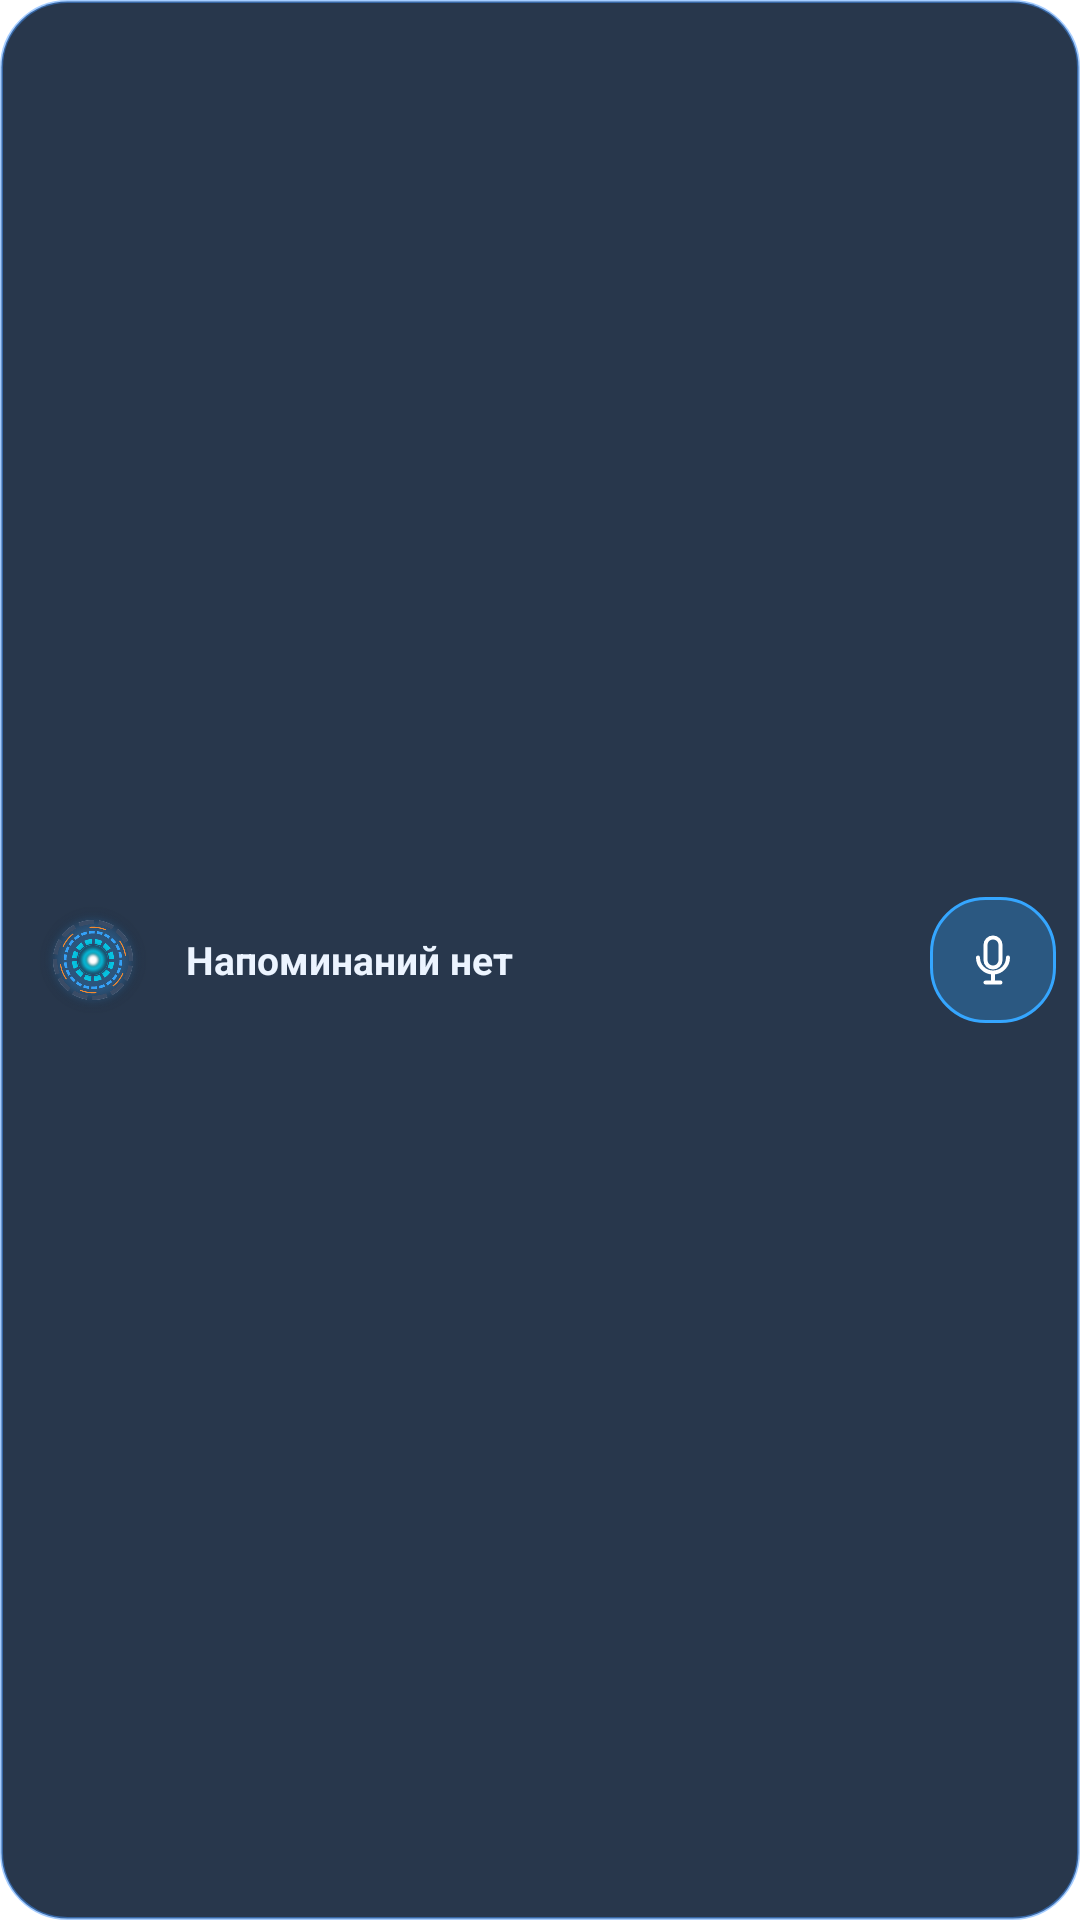

The Android layout XML behind this screen, and the referenced resources:
<!-- AndroidManifest.xml: application theme Theme.Jarvis -->
<!-- res/layout/widget_jarvis_strip.xml -->
<?xml version="1.0" encoding="utf-8"?>
<LinearLayout android:gravity="center_vertical" android:orientation="horizontal" android:id="@id/widgetRoot" android:background="@drawable/bg_widget_reactor" android:layout_width="match_parent" android:layout_height="match_parent" android:paddingStart="8.0dp" android:paddingEnd="8.0dp"
  xmlns:android="http://schemas.android.com/apk/res/android">
    <ImageView android:id="@id/widgetCore" android:layout_width="46.0dp" android:layout_height="46.0dp" android:src="@drawable/ic_launcher_fg_full" android:contentDescription="Включить или выключить ассистента" android:layout_marginEnd="8.0dp" />
    <TextView android:textSize="13.0sp" android:textStyle="bold" android:textColor="#ecf4ff" android:ellipsize="end" android:id="@id/widgetNext" android:layout_width="0.0dp" android:layout_height="wrap_content" android:text="Напоминаний нет" android:maxLines="2" android:layout_weight="1.0" />
    <LinearLayout android:gravity="center" android:id="@id/widgetListen" android:background="@drawable/bg_widget_main_reactor" android:layout_width="42.0dp" android:layout_height="42.0dp" android:layout_marginStart="8.0dp">
        <ImageView android:id="@id/widgetMicIcon" android:layout_width="20.0dp" android:layout_height="20.0dp" android:src="@drawable/ic_fui_mic" android:contentDescription="Говорить" />
    </LinearLayout>
</LinearLayout>
<!-- resources referenced by this layout -->
<resources>
  <!-- drawable bg_widget_main_reactor (drawable) -->
  <?xml version="1.0" encoding="utf-8"?>
  <shape
    xmlns:android="http://schemas.android.com/apk/res/android">
      <solid android:color="#4d35a6ff" />
      <stroke android:width="1.0dp" android:color="#35a6ff" />
      <corners android:radius="18.0dp" />
  </shape>
  <!-- drawable bg_widget_reactor (drawable) -->
  <?xml version="1.0" encoding="utf-8"?>
  <shape
    xmlns:android="http://schemas.android.com/apk/res/android">
      <solid android:color="#e00b1c34" />
      <stroke android:width="1.0dp" android:color="#7a4696ff" />
      <corners android:radius="22.0dp" />
  </shape>
  <!-- drawable ic_fui_mic (drawable) -->
  <?xml version="1.0" encoding="utf-8"?>
  <vector android:height="24.0dp" android:width="24.0dp" android:viewportWidth="24.0" android:viewportHeight="24.0"
    xmlns:android="http://schemas.android.com/apk/res/android">
      <path android:fillColor="#00000000" android:pathData="M12,3C10.3,3 9,4.3 9,6v6c0,1.7 1.3,3 3,3s3,-1.3 3,-3V6c0,-1.7 -1.3,-3 -3,-3z" android:strokeColor="#ffffff" android:strokeWidth="1.6" android:strokeLineCap="round" />
      <path android:fillColor="#00000000" android:pathData="M6,11c0,3.3 2.7,6 6,6s6,-2.7 6,-6M12,17v3M9,21h6" android:strokeColor="#ffffff" android:strokeWidth="1.6" android:strokeLineCap="round" />
  </vector>
  <!-- drawable ic_launcher_fg_full: png bitmap (drawable, 101397 bytes) -->
</resources>
